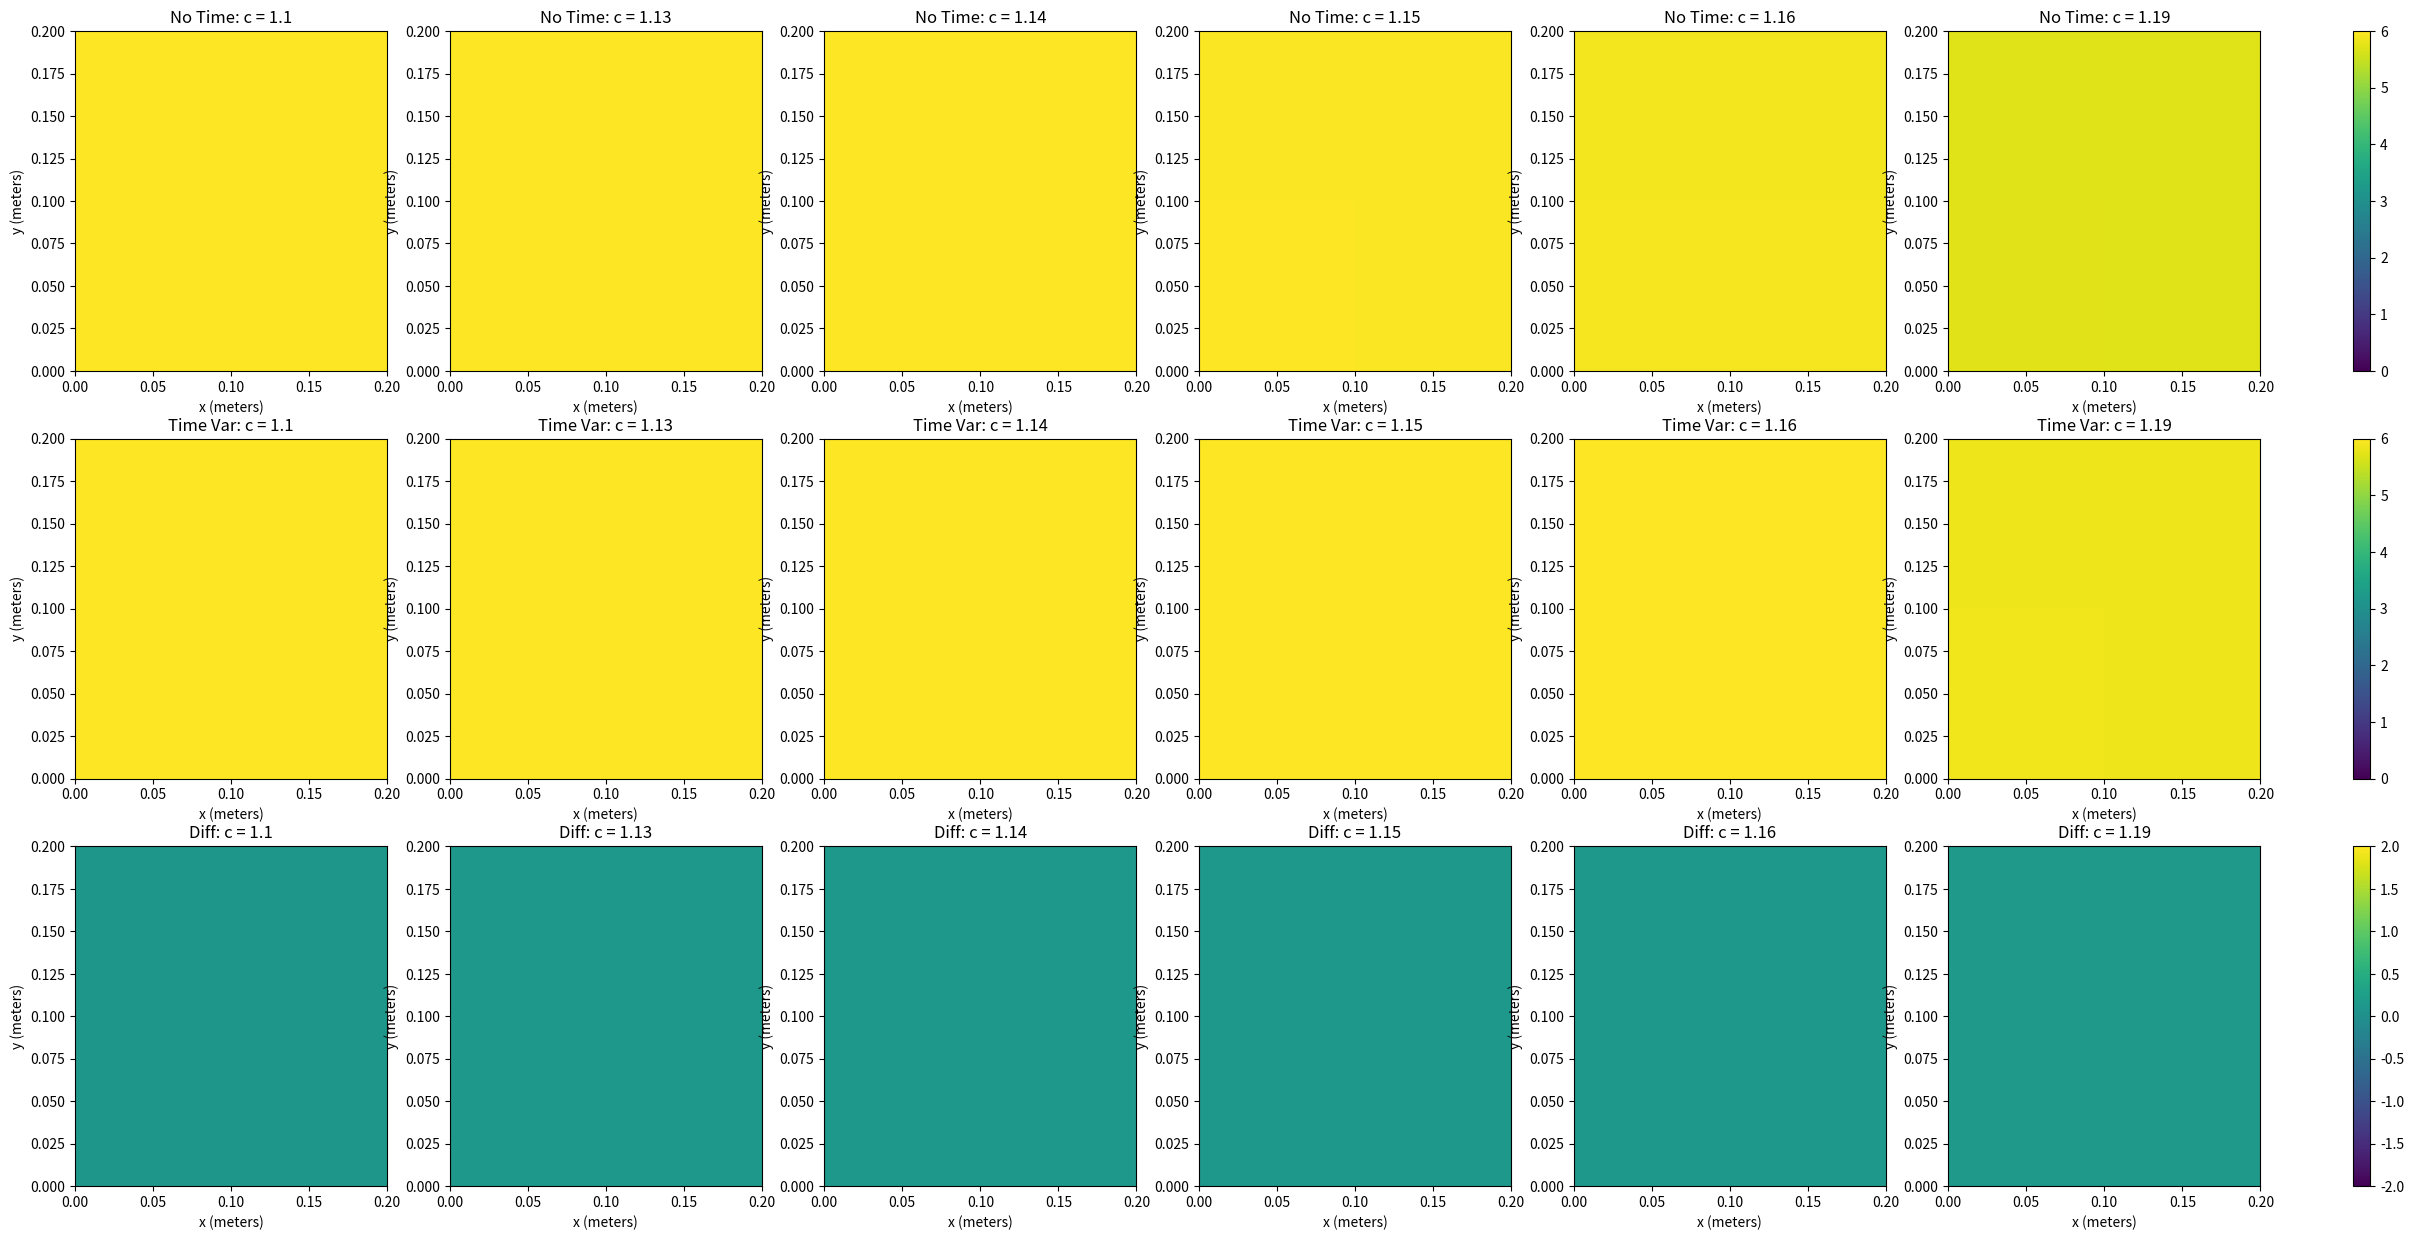

Write the Python code that produced this figure.
import numpy as np
import matplotlib.pyplot as plt
from matplotlib.colors import Normalize

# 参数设置
V_c = 10.0
D = 0.001
dt = 0.01
dx = dy = 0.1
nx = ny = 2.0  # 修改网格维度为2.0，表示2米的网格
c_values = [1.10, 1.13, 1.14, 1.15, 1.16, 1.19]  # 不同的 c 值
num_iterations = 1000  # 迭代次数

# 不随时间变化的 r
def r_static():
    return 0.47  # 静态 r 值

# 随时间变化的 r
def r(t):
    return 0.47 + 0.05 * np.sin(0.01 * t)  # 随时间 t 线性变化

# 定义拉普拉斯算子
def laplacian(V):
    return (np.roll(V, 1, axis=0) + np.roll(V, -1, axis=0) +
            np.roll(V, 1, axis=1) + np.roll(V, -1, axis=1) - 4 * V) / (dx * dy)

# RK4迭代算法的向量化实现
def rk4_step(V, r_value, V_c, c):
    k1 = (r_value * V * (1 - V / V_c) - c * V ** 2 / (V ** 2 + 1) + D * laplacian(V))
    k2 = (r_value * (V + 0.5 * dt * k1) * (1 - (V + 0.5 * dt * k1) / V_c) -
          c * (V + 0.5 * dt * k1) ** 2 / ((V + 0.5 * dt * k1) ** 2 + 1) +
          D * laplacian(V + 0.5 * dt * k1))
    k3 = (r_value * (V + 0.5 * dt * k2) * (1 - (V + 0.5 * dt * k2) / V_c) -
          c * (V + 0.5 * dt * k2) ** 2 / ((V + 0.5 * dt * k2) ** 2 + 1) +
          D * laplacian(V + 0.5 * dt * k2))
    k4 = (r_value * (V + dt * k3) * (1 - (V + dt * k3) / V_c) -
          c * (V + dt * k3) ** 2 / ((V + dt * k3) ** 2 + 1) +
          D * laplacian(V + dt * k3))

    V_next = V + dt / 6 * (k1 + 2 * k2 + 2 * k3 + k4)
    return V_next
V_0 = np.random.uniform(1.0, 9.0, (2, 2))
# 创建图像，三行布局
fig, axs = plt.subplots(3, 6, figsize=(30, 15))

# 第一行：无时间变化的 r
for idx, c in enumerate(c_values):
    # 从 CSV 文件读取 V
    V = V_0

    for t in range(num_iterations):  # 迭代若干次
        V = rk4_step(V, r_static(), V_c, c)

    im = axs[0, idx].imshow(V, extent=[0, nx * dx, 0, ny * dy], origin='lower',
                            aspect='auto', vmin=0, vmax=6)
    axs[0, idx].set_title(f'No Time: c = {c}')
    axs[0, idx].set_xlabel('x (meters)')
    axs[0, idx].set_ylabel('y (meters)')

# 添加公共颜色条：第一行
norm1 = Normalize(vmin=0, vmax=6)
cbar1 = fig.colorbar(im, ax=axs[0, :], orientation='vertical', fraction=0.02, pad=0.04, norm=norm1)

# 第二行：随时间变化的 r
for idx, c in enumerate(c_values):
    # 从 CSV 文件读取 V
    V = V_0

    for t in range(num_iterations):  # 迭代若干次
        V = rk4_step(V, r(t), V_c, c)

    im = axs[1, idx].imshow(V, extent=[0, nx * dx, 0, ny * dy], origin='lower',
                            aspect='auto', vmin=0, vmax=6)
    axs[1, idx].set_title(f'Time Var: c = {c}')
    axs[1, idx].set_xlabel('x (meters)')
    axs[1, idx].set_ylabel('y (meters)')

# 添加公共颜色条：第二行
norm2 = Normalize(vmin=0, vmax=6)
cbar2 = fig.colorbar(im, ax=axs[1, :], orientation='vertical', fraction=0.02, pad=0.04, norm=norm2)

# 第三行：计算差值并绘制
for idx, c in enumerate(c_values):
    # 从 CSV 文件读取 V
    V_static = V_0

    for t in range(num_iterations):
        V_static = rk4_step(V_static, r_static(), V_c, c)

    # 从 CSV 文件读取 V
    V_dynamic = V_0

    for t in range(num_iterations):
        V_dynamic = rk4_step(V_dynamic, r(t), V_c, c)

    V_diff = V_dynamic - V_static

    im = axs[2, idx].imshow(V_diff, extent=[0, nx * dx, 0, ny * dy], origin='lower',
                            aspect='auto', vmin=-2, vmax=2)
    axs[2, idx].set_title(f'Diff: c = {c}')
    axs[2, idx].set_xlabel('x (meters)')
    axs[2, idx].set_ylabel('y (meters)')

# 添加公共颜色条：第三行
norm3 = Normalize(vmin=-2, vmax=2)
cbar3 = fig.colorbar(im, ax=axs[2, :], orientation='vertical', fraction=0.02, pad=0.04, norm=norm3)

plt.show()